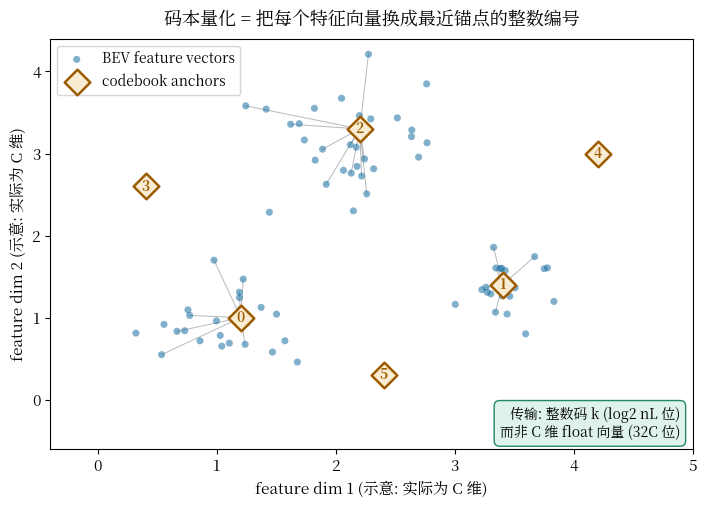

Python code for this plot: (Note: this script raises an exception after producing the figure.)
# -*- coding: utf-8 -*-
"""图1: 码本量化的几何动作 —— "查字典"
每个 BEV 位置的特征向量是空间中的一个点；码本是 nL 个锚点；
量化 = 把每个点换成离它最近的锚点的编号（整数码）。
"""
import numpy as np
import matplotlib
matplotlib.use("Agg")
import matplotlib.pyplot as plt

matplotlib.rcParams["mathtext.fontset"] = "cm"
matplotlib.rcParams["font.size"] = 11
matplotlib.rcParams["font.family"] = "sans-serif"
matplotlib.rcParams["font.sans-serif"] = ["Noto Serif CJK JP", "DejaVu Sans"]

rng = np.random.default_rng(7)

# 三类"特征点": 模拟不同语义区域的 BEV 特征向量(2D 示意, 实际是 C 维)
clusters = [
    (np.array([1.2, 1.0]), 0.35, 26),   # 前景: 车辆
    (np.array([3.4, 1.4]), 0.30, 20),   # 前景: 行人
    (np.array([2.2, 3.2]), 0.45, 30),   # 背景: 路面
]
pts = np.vstack([c + rng.normal(0, s, (n, 2)) for c, s, n in clusters])

# 码本: 6 个锚点 (实际 nL 更大, 这里示意)
codebook = np.array([
    [1.2, 1.0], [3.4, 1.4], [2.2, 3.3],
    [0.4, 2.6], [4.2, 3.0], [2.4, 0.3],
])

# 最近邻指派
d2 = ((pts[:, None, :] - codebook[None, :, :]) ** 2).sum(-1)
assign = d2.argmin(1)

fig, ax = plt.subplots(figsize=(7.2, 5.2), dpi=150)
fig.patch.set_facecolor("white")
ax.set_facecolor("white")

# 特征点
ax.scatter(pts[:, 0], pts[:, 1], s=26, c="#1a6fa3", alpha=0.55,
           edgecolors="none", zorder=2, label="BEV feature vectors")
# 指派连线: 点 -> 最近的码
for p, a in zip(pts[::3], assign[::3]):
    ax.plot([p[0], codebook[a, 0]], [p[1], codebook[a, 1]],
            c="#6e737b", lw=0.7, alpha=0.5, zorder=1)
# 码本锚点
ax.scatter(codebook[:, 0], codebook[:, 1], s=170, marker="D",
           facecolors="#f8ecd2", edgecolors="#9e5c00", linewidths=1.8,
           zorder=3, label="codebook anchors")
for k, (x, y) in enumerate(codebook):
    ax.text(x, y, f"{k}", ha="center", va="center", fontsize=10,
            color="#9e5c00", fontweight="bold", zorder=4)

ax.set_xlim(-0.4, 5.0)
ax.set_ylim(-0.6, 4.4)
ax.set_xlabel("feature dim 1 (示意: 实际为 C 维)")
ax.set_ylabel("feature dim 2 (示意: 实际为 C 维)")
ax.set_title("码本量化 = 把每个特征向量换成最近锚点的整数编号", fontsize=13, pad=10)
ax.legend(frameon=True, loc="upper left", fontsize=10)
ax.text(0.98, 0.02,
        "传输: 整数码 k (log2 nL 位)\n而非 C 维 float 向量 (32C 位)",
        transform=ax.transAxes, ha="right", va="bottom", fontsize=10,
        bbox=dict(boxstyle="round,pad=0.4", fc="#dcf2e8", ec="#0b7a5c", alpha=0.9))
plt.tight_layout()
plt.savefig("/home/hatch/workspace/your_files/paper-xray-40/multi-agent-driving/codefilling-xray/fig-codebook-quant.png",
            bbox_inches="tight")
print("saved fig-codebook-quant.png")
